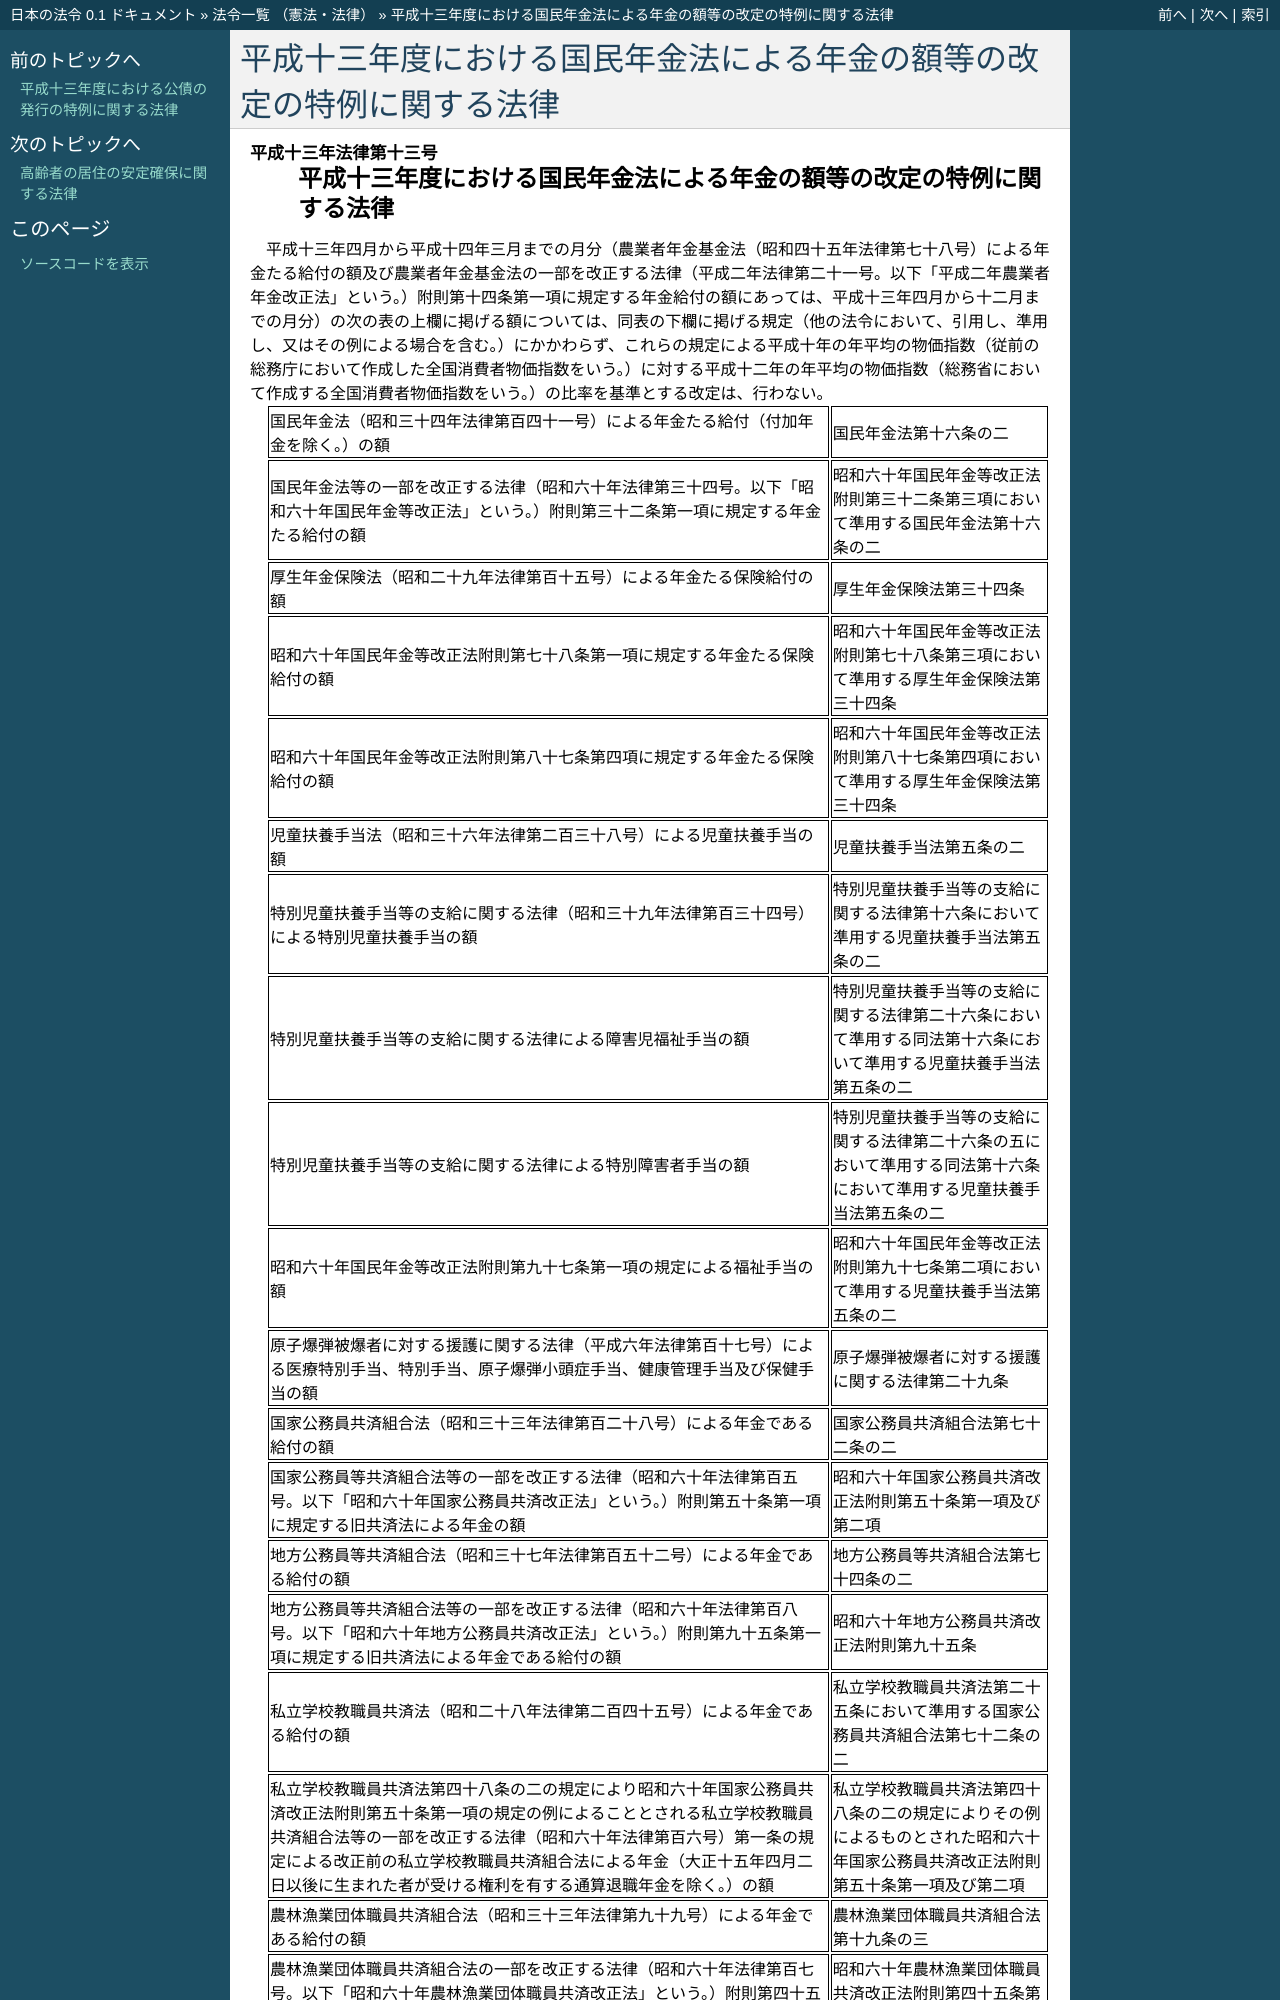

repository: ledmonster/japanese-law · page: doc/413/413AC0000000013_20020401_413AC0000000101.html · generator: sphinx

.. _413AC0000000013_20020401_413AC0000000101:

:orphan:

======================================================================
平成十三年度における国民年金法による年金の額等の改定の特例に関する法律
======================================================================
